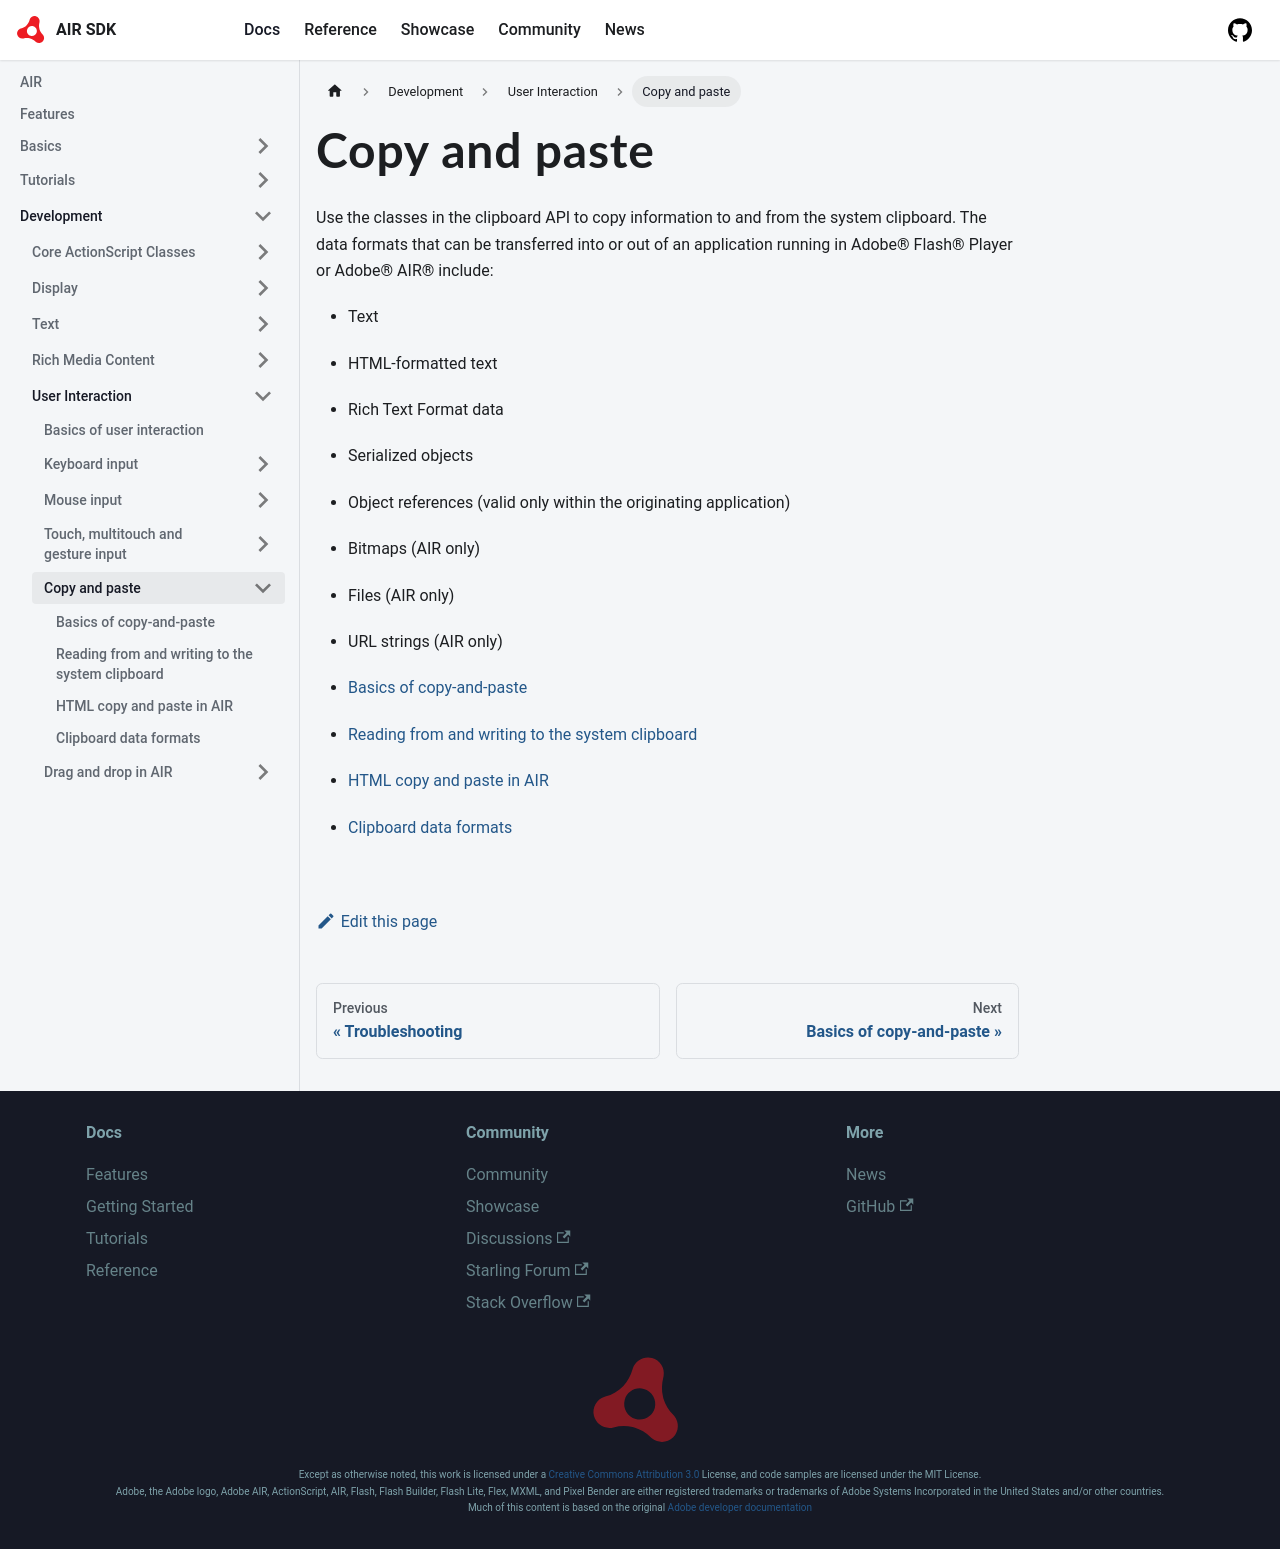

repository: airsdk/airsdk.dev · page: docs/development/user-interaction/copy-and-paste.html · generator: docusaurus

# Copy and paste

Use the classes in the clipboard API to copy information to and from the system
clipboard. The data formats that can be transferred into or out of an
application running in Adobe® Flash® Player or Adobe® AIR® include:

- Text

- HTML-formatted text

- Rich Text Format data

- Serialized objects

- Object references (valid only within the originating application)

- Bitmaps (AIR only)

- Files (AIR only)

- URL strings (AIR only)

- [Basics of copy-and-paste](./basics-of-copy-and-paste.md)
- [Reading from and writing to the system clipboard](./reading-from-and-writing-to-the-system-clipboard.md)
- [HTML copy and paste in AIR](./html-copy-and-paste-in-air.md)
- [Clipboard data formats](./clipboard-data-formats.md)
